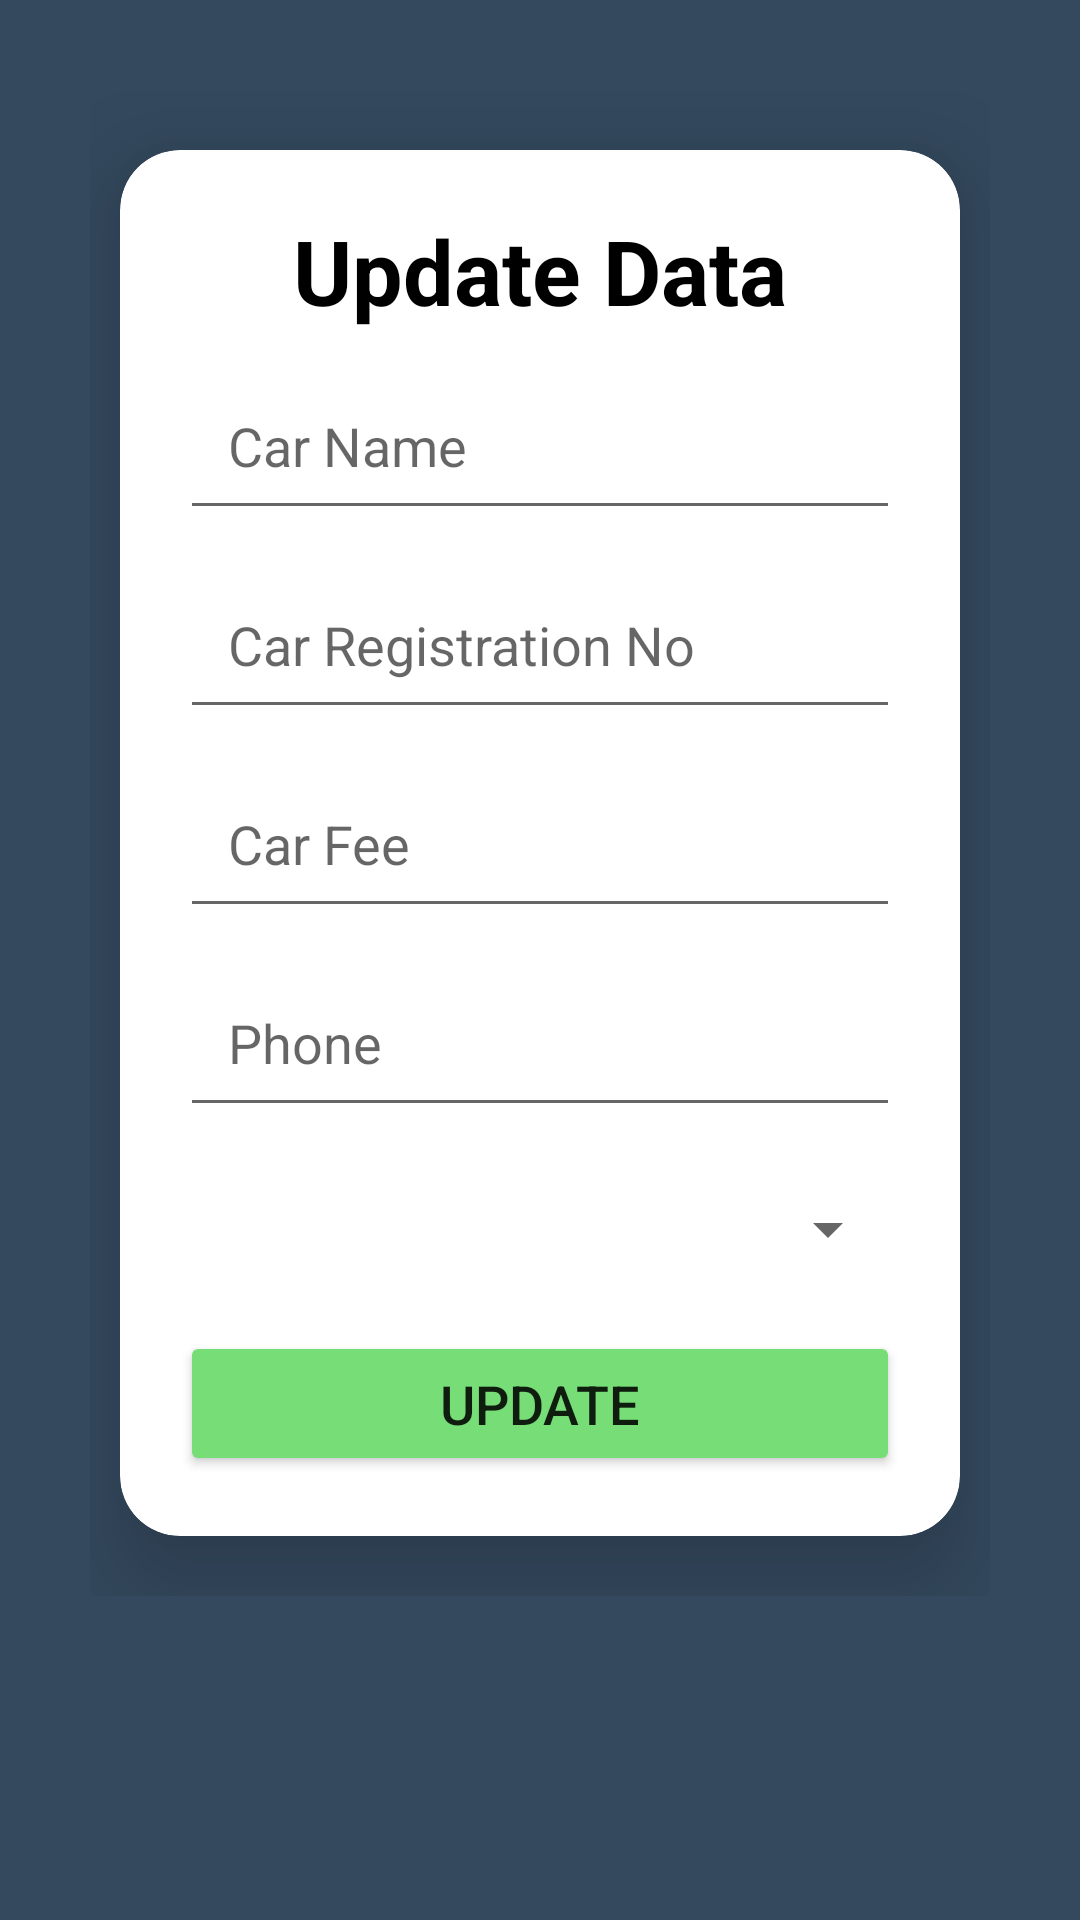

Write the Android layout XML for this screen, with the resource values it uses.
<!-- AndroidManifest.xml: application theme Theme.ArslanCarParking -->
<!-- res/layout/activity_update.xml -->
<?xml version="1.0" encoding="utf-8"?>
<ScrollView
    xmlns:android="http://schemas.android.com/apk/res/android"
    xmlns:app="http://schemas.android.com/apk/res-auto"
    xmlns:tools="http://schemas.android.com/tools"
    android:layout_width="match_parent"
    android:layout_height="match_parent"
    android:background="@color/bg_color"
    android:padding="30dp"
    android:orientation="vertical"
    tools:context=".activity_update">

    <LinearLayout
        android:layout_width="match_parent"
        android:layout_height="match_parent">


        <androidx.cardview.widget.CardView
            android:layout_width="match_parent"
            android:layout_height="wrap_content"
            android:layout_marginTop="20dp"
            android:layout_marginBottom="20dp"
            android:layout_marginEnd="10dp"
            android:layout_marginStart="10dp"
            app:cardCornerRadius="20dp"
            app:cardElevation="20dp">

            <LinearLayout
                android:layout_width="match_parent"
                android:layout_height="wrap_content"
                android:orientation="vertical"
                android:layout_gravity="center_horizontal"
                android:padding="20dp">

                <TextView
                    android:layout_width="match_parent"
                    android:layout_height="wrap_content"
                    android:text="Update Data"
                    android:textSize="30sp"
                    android:textAlignment="center"
                    android:textColor="@color/black"
                    android:textStyle="bold"/>

                <EditText
                    android:layout_width="match_parent"
                    android:layout_height="wrap_content"
                    android:id="@+id/updateName"
                    android:layout_marginTop="10dp"
                    android:padding="16dp"
                    android:hint="Car Name"
                    android:gravity="start|center_vertical"
                    android:inputType="text"
                    android:maxLength="40"/>

                <EditText
                    android:layout_width="match_parent"
                    android:layout_height="wrap_content"
                    android:id="@+id/updateRegister"
                    android:layout_marginTop="10dp"
                    android:padding="16dp"
                    android:hint="Car Registration No"
                    android:gravity="start|center_vertical"
                    android:inputType="text"
                    android:maxLength="20"/>

                <EditText
                    android:layout_width="match_parent"
                    android:layout_height="wrap_content"
                    android:id="@+id/updateFee"
                    android:layout_marginTop="10dp"
                    android:padding="16dp"
                    android:hint="Car Fee"
                    android:gravity="start|center_vertical"
                    android:inputType="numberDecimal"
                    android:maxLength="10"/>

                <EditText
                    android:layout_width="match_parent"
                    android:layout_height="wrap_content"
                    android:id="@+id/updatePhone"
                    android:layout_marginTop="10dp"
                    android:padding="16dp"
                    android:hint="Phone"
                    android:gravity="start|center_vertical"
                    android:inputType="phone"
                    android:maxLength="11"/>


                <Spinner
                    android:id="@+id/spinner"
                    android:layout_width="match_parent"
                    android:layout_height="48dp"
                    android:padding="8dp"
                    android:layout_marginTop="10dp"
                    />

                <Button
                    android:id="@+id/updateButton"
                    android:layout_width="match_parent"
                    android:layout_height="wrap_content"
                    android:text="Update"
                    android:textSize="18sp"
                    android:padding="12dp"
                    android:backgroundTint="@color/btn_color"
                    android:layout_marginTop="10dp"
                    app:cornerRadius="20dp"/>

            </LinearLayout>

        </androidx.cardview.widget.CardView>

    </LinearLayout>

</ScrollView>
<!-- resources referenced by this layout -->
<resources>
  <color name="bg_color">#34495E</color>
  <color name="black">#FF000000</color>
  <color name="btn_color">#77DD77</color>
  <style name="Theme.ArslanCarParking" parent="Theme.MaterialComponents.DayNight.NoActionBar">
          
          <item name="colorPrimary">@color/purple_500</item>
          <item name="colorPrimaryVariant">@color/dark_blue_grey</item>
          <item name="colorOnPrimary">@color/white</item>
          
          <item name="colorSecondary">@color/teal_200</item>
          <item name="colorSecondaryVariant">@color/teal_700</item>
          <item name="colorOnSecondary">@color/black</item>
          
          <item name="android:statusBarColor">?attr/colorPrimaryVariant</item>
          
      </style>
  <color name="purple_500">#FF6200EE</color>
  <color name="dark_blue_grey">#27394A</color>
  <color name="white">#FFFFFFFF</color>
  <color name="teal_200">#FF03DAC5</color>
  <color name="teal_700">#FF018786</color>
</resources>
